Dataset: real_data (GitHub, segnimekonnen7/budget-buddy). Classes: bacterial blight, brown spot, healthy, leaf blast.

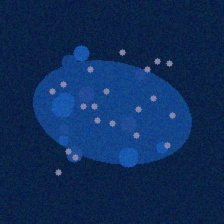
Label: bacterial blight

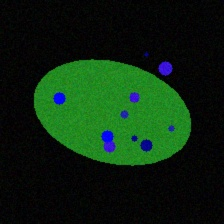
Label: leaf blast

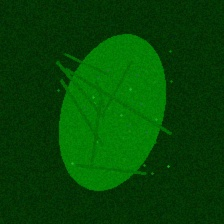
Label: healthy

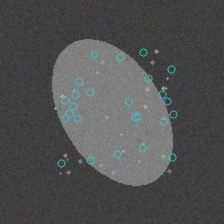
Label: brown spot

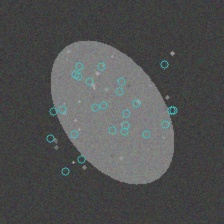
Label: brown spot

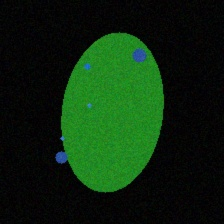
Label: bacterial blight
